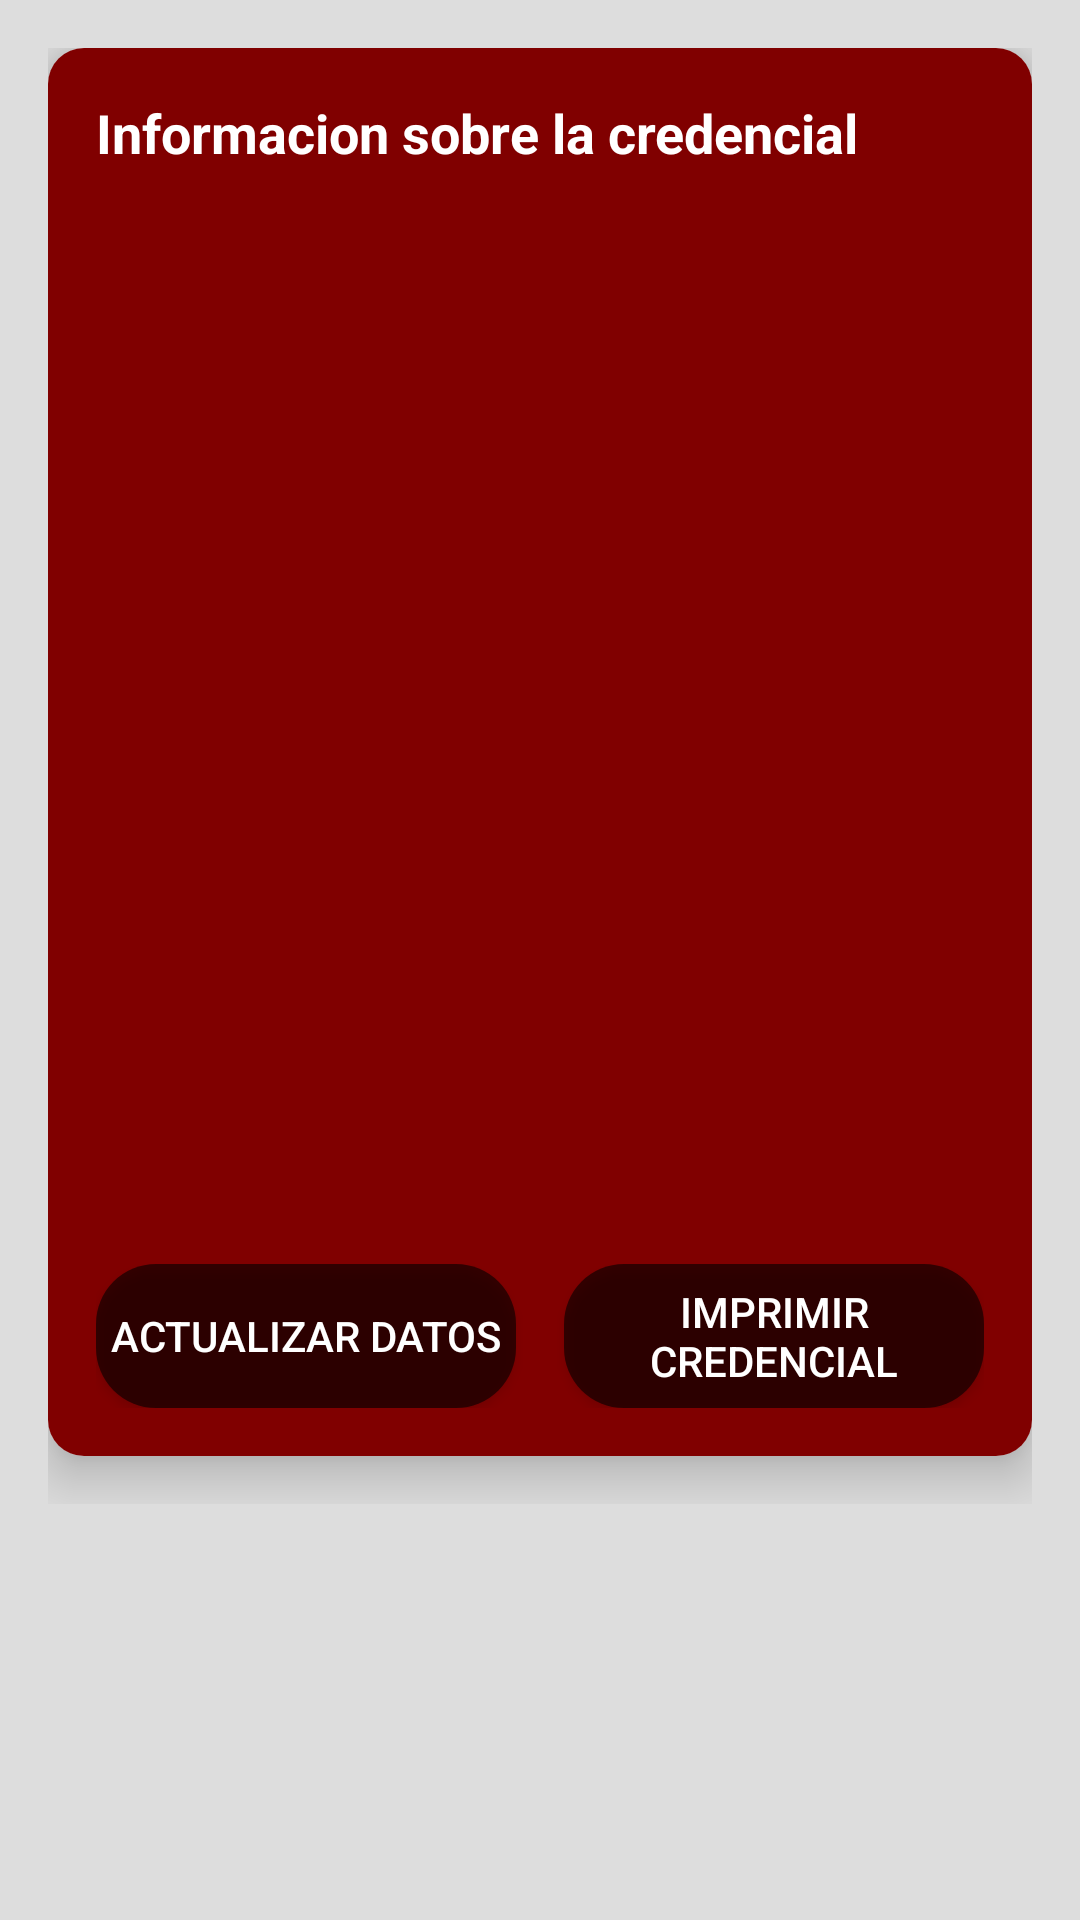

Produce the Android XML layout that renders to this screen, including the resource entries it uses.
<!-- AndroidManifest.xml: application theme Theme.AppCompat.DayNight.NoActionBar -->
<!-- res/layout/fragment_ver_credencial.xml -->
<?xml version="1.0" encoding="utf-8"?>
<ScrollView xmlns:android="http://schemas.android.com/apk/res/android"
    xmlns:card_view="http://schemas.android.com/apk/res-auto"
    android:layout_width="match_parent"
    android:layout_height="match_parent"
    android:background="@color/white_dark"
    android:padding="16dp">

    <LinearLayout
        android:layout_width="match_parent"
        android:layout_height="wrap_content"
        android:gravity="center_horizontal"
        android:orientation="vertical"
        android:spacing="16dp">

        <androidx.cardview.widget.CardView
            android:layout_width="match_parent"
            android:layout_height="wrap_content"
            android:layout_marginBottom="16dp"
            card_view:cardCornerRadius="12dp"
            card_view:cardElevation="10sp">

            <LinearLayout
                android:layout_width="match_parent"
                android:layout_height="wrap_content"
                android:background="@color/guinda"
                android:orientation="vertical"
                android:padding="16dp">

                <TextView
                    android:layout_width="match_parent"
                    android:layout_height="wrap_content"
                    android:layout_marginBottom="8dp"
                    android:text="@string/infocrede"
                    android:textColor="@color/white"
                    android:textSize="18sp"
                    android:textStyle="bold" />

                <ImageView
                    android:id="@+id/fitiko_alumno"
                    android:layout_width="150dp"
                    android:layout_height="150dp"
                    android:layout_gravity="center"
                    android:layout_marginTop="16dp" />

                <TextView
                    android:id="@+id/tv_nombre"
                    android:layout_width="match_parent"
                    android:layout_height="wrap_content"
                    android:layout_marginTop="16dp"
                    android:text=""
                    android:textColor="@color/white" />

                <TextView
                    android:id="@+id/tv_matricula"
                    android:layout_width="match_parent"
                    android:layout_height="wrap_content"
                    android:layout_marginTop="8dp"
                    android:layout_marginBottom="8dp"
                    android:text=""
                    android:textColor="@color/white" />

                <TextView
                    android:id="@+id/tv_periodo"
                    android:layout_width="match_parent"
                    android:layout_height="wrap_content"
                    android:layout_marginBottom="8dp"
                    android:text=""
                    android:textColor="@color/white" />

                <TextView
                    android:id="@+id/tv_grupo"
                    android:layout_width="match_parent"
                    android:layout_height="wrap_content"
                    android:layout_marginBottom="8dp"
                    android:text=""
                    android:textColor="@color/white" />

                <TextView
                    android:id="@+id/tv_tutor"
                    android:layout_width="match_parent"
                    android:layout_height="wrap_content"
                    android:layout_marginBottom="8dp"
                    android:text=""
                    android:textColor="@color/white" />

                <TextView
                    android:id="@+id/tv_vigencia"
                    android:layout_width="match_parent"
                    android:layout_height="wrap_content"
                    android:layout_marginBottom="13dp"
                    android:text=""
                    android:textColor="@color/white" />


                <LinearLayout
                    android:layout_width="match_parent"
                    android:layout_height="wrap_content"
                    android:orientation="horizontal"
                    android:gravity="center"
                    android:layout_marginTop="8dp">

                    <Button
                        android:id="@+id/btn_actualizar"
                        android:layout_width="0dp"
                        android:layout_height="wrap_content"
                        android:layout_weight="1"
                        android:text="@string/act_datos"
                        android:layout_marginEnd="8dp"
                        android:background="@drawable/button_rounded"
                        android:textColor="@color/white" />

                    <Button
                        android:id="@+id/btn_imprimir"
                        android:layout_width="0dp"
                        android:layout_height="wrap_content"
                        android:layout_weight="1"
                        android:text="@string/print_id"
                        android:layout_marginStart="8dp"
                        android:background="@drawable/button_rounded"
                        android:textColor="@color/white" />
                </LinearLayout>

            </LinearLayout>

        </androidx.cardview.widget.CardView>

    </LinearLayout>

</ScrollView>
<!-- resources referenced by this layout -->
<resources>
  <color name="guinda">#800000</color>
  <color name="white">#FFFFFFFF</color>
  <color name="white_dark">#DDDDDD</color>
  <!-- drawable button_rounded (drawable) -->
  <?xml version="1.0" encoding="utf-8"?>
  <shape xmlns:android="http://schemas.android.com/apk/res/android">
      <corners android:radius="20dp" />
      <solid android:color="@color/colorUno"/>
  
  </shape>
  <string name="act_datos">Actualizar datos</string>
  <string name="infocrede">Informacion sobre la credencial</string>
  <string name="print_id">Imprimir credencial</string>
  <color name="colorUno">#99000000</color>
</resources>
